Labelled photos from "images", an image-classification folder in shabazpatel/wbc-classification. The possible labels are: eosinophil, lymphocyte, monocyte, neutrophil.

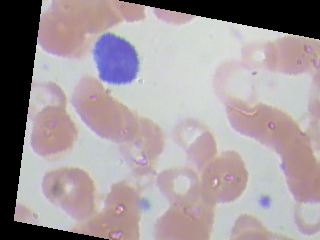
Label: lymphocyte

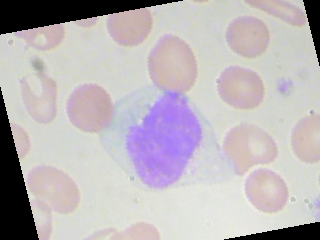
Label: monocyte

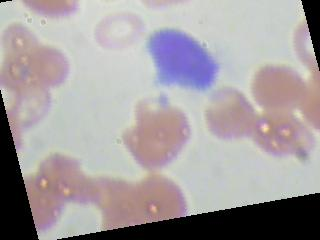
Label: lymphocyte

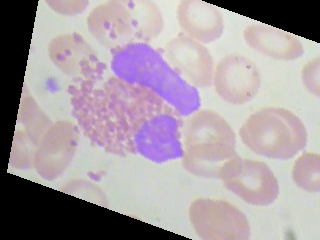
Label: eosinophil

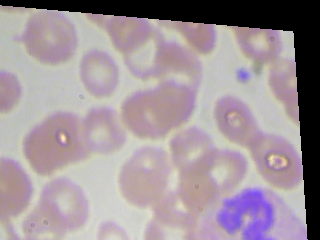
Label: neutrophil

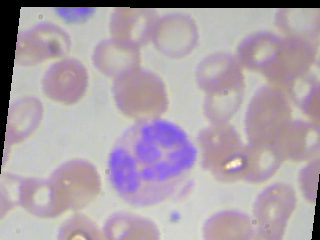
Label: neutrophil
